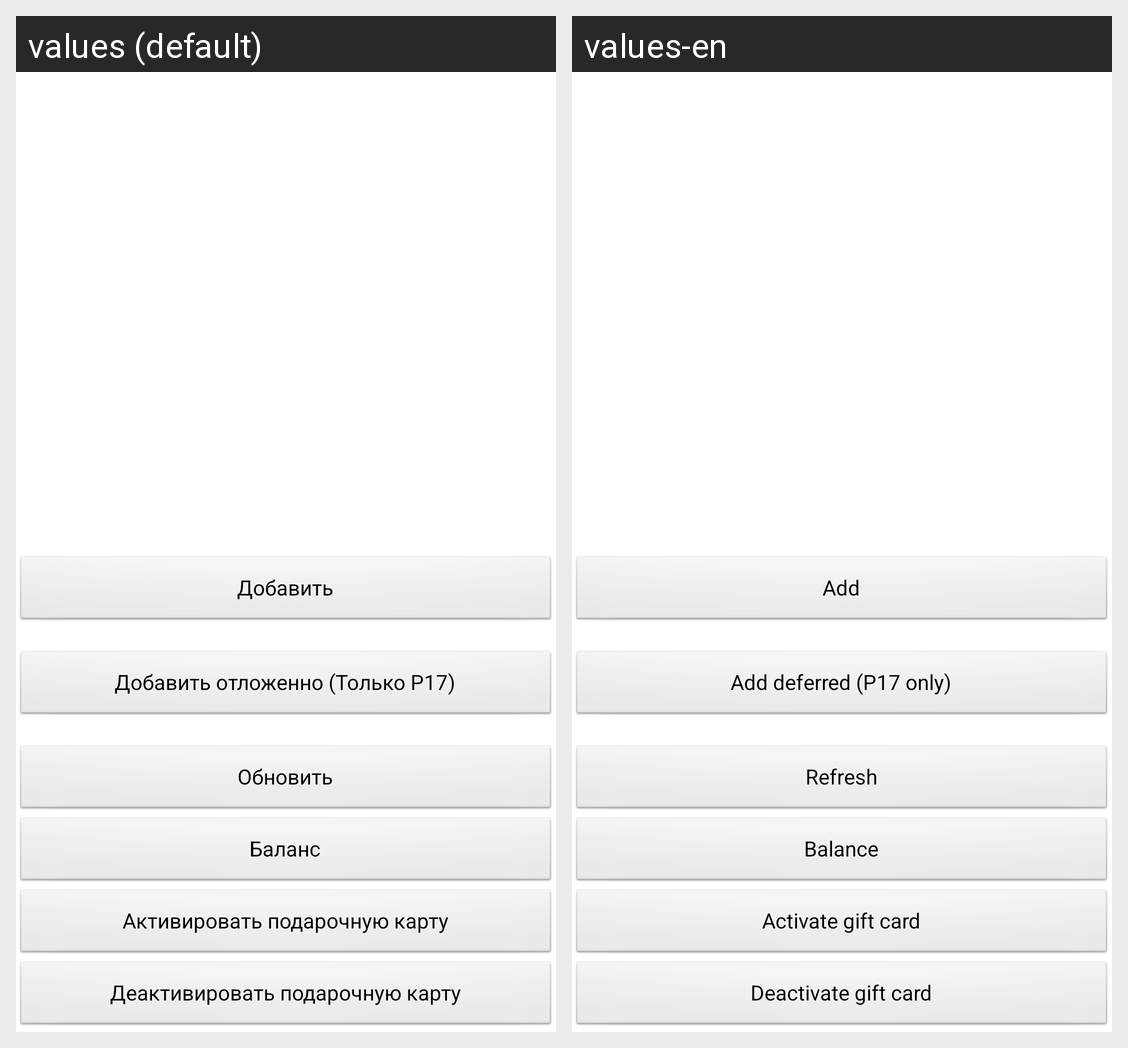

Translations of the strings shown on this Android screen, per locale in the grid:
Android screen res/layout/fragment_cards.xml rendered under 2 locales, left to right: values (default), values-en. Device: Nexus 5 (rendered at 1080×1920; each locale shown at half size, 540×960, under a caption strip naming it); theme AppTheme.
Strings drawn on this screen, with the default value and each locale's value (text and hints the layout hard-codes, and strings that could not be matched under every locale, appear in the picture but are not listed):

cards_btn_add
  values: Добавить
  values-en: Add

cards_btn_add_deferred
  values: Добавить отложенно (Только Р17)
  values-en: Add deferred (P17 only)

cards_btn_refresh
  values: Обновить
  values-en: Refresh

cards_btn_balance
  values: Баланс
  values-en: Balance

cards_btn_activate
  values: Активировать подарочную карту
  values-en: Activate gift card

cards_btn_deactivate
  values: Деактивировать подарочную карту
  values-en: Deactivate gift card
